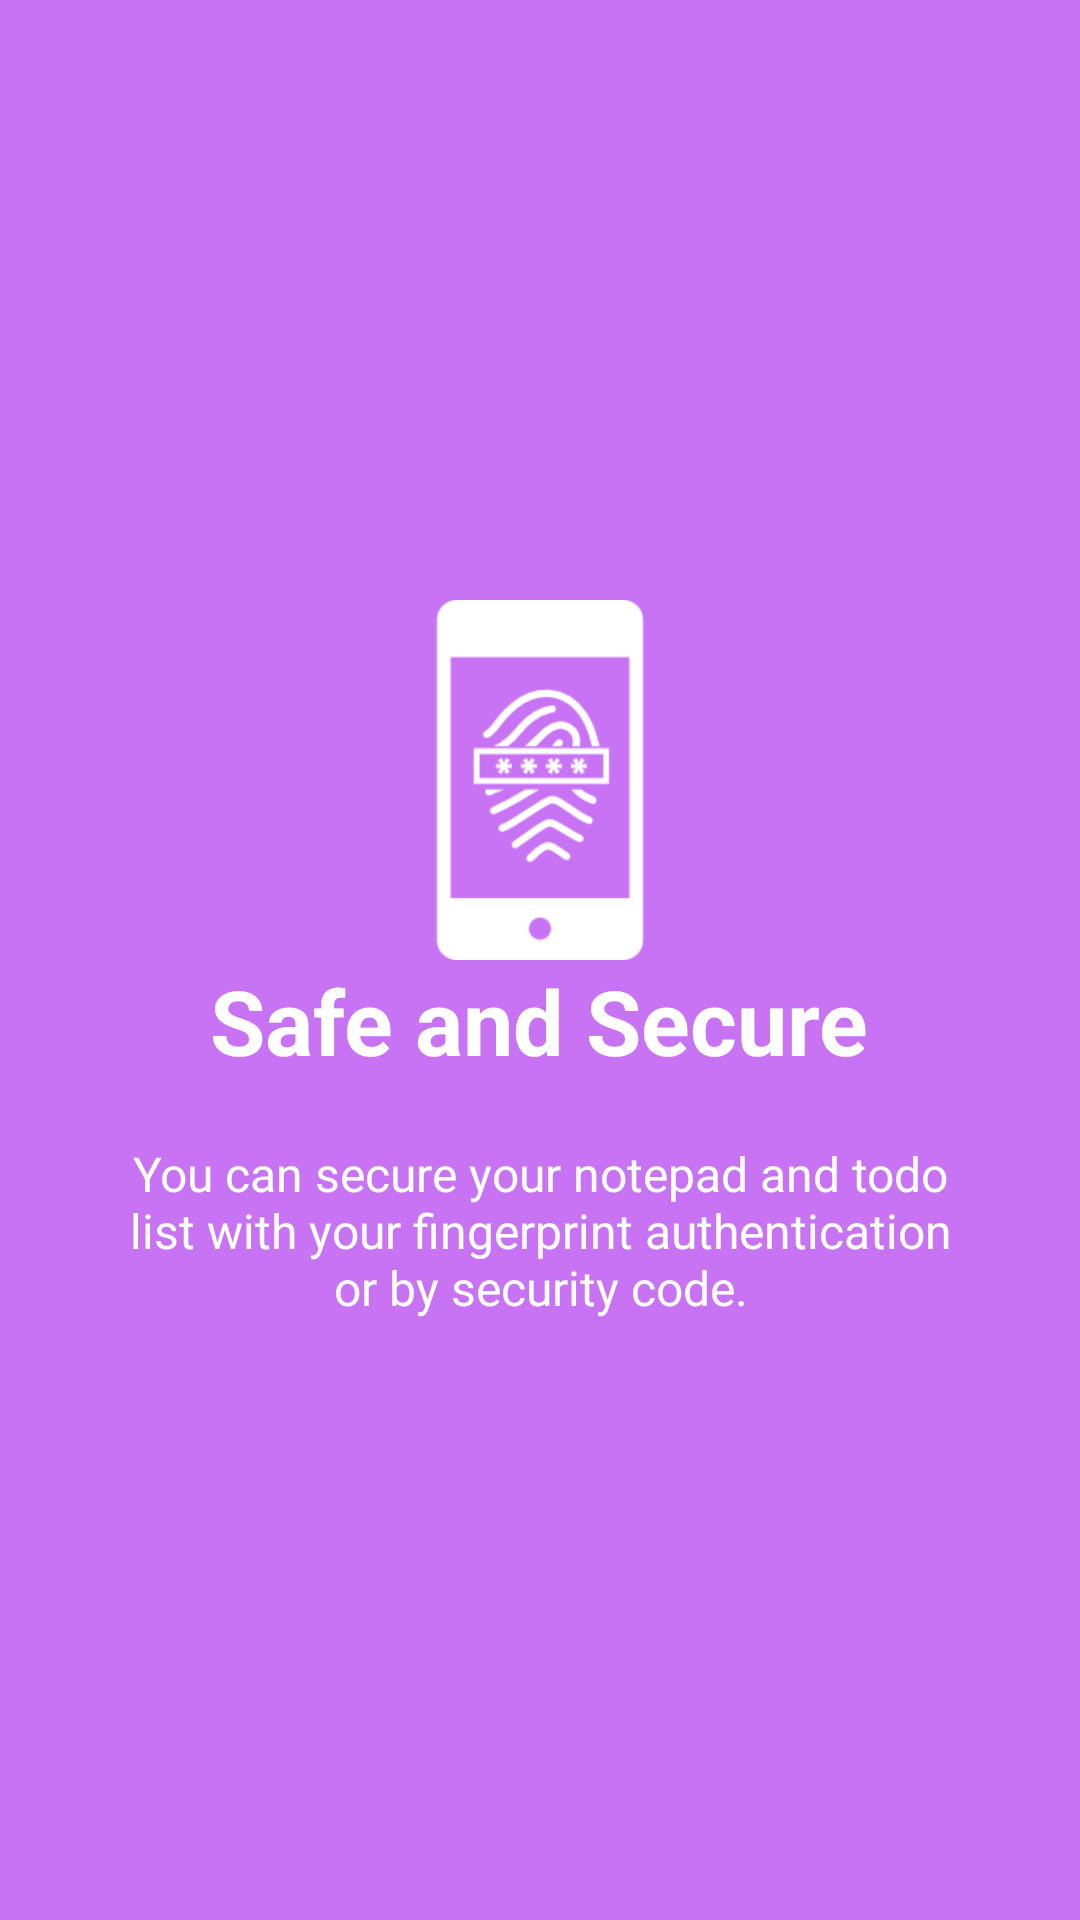

Reconstruct the res/layout file that produces this screen, plus the resources it refers to.
<!-- AndroidManifest.xml: application theme AppTheme -->
<!-- res/layout/welcome_slide4.xml -->
<?xml version="1.0" encoding="utf-8"?>
<RelativeLayout xmlns:android="http://schemas.android.com/apk/res/android"
    android:layout_width="match_parent"
    android:layout_height="match_parent"
    android:background="@color/bg_screen4">

    <LinearLayout
        android:layout_width="wrap_content"
        android:layout_height="wrap_content"
        android:layout_centerInParent="true"
        android:gravity="center_horizontal"
        android:orientation="vertical">

        <ImageView
            android:layout_width="@dimen/img_width_height"
            android:layout_height="@dimen/img_width_height"
            android:src="@drawable/slide_four_secure"/>

        <TextView
            android:layout_width="wrap_content"
            android:layout_height="wrap_content"
            android:text="Safe and Secure"
            android:textColor="@android:color/white"
            android:textSize="@dimen/slide_title"
            android:textStyle="bold" />

        <TextView
            android:layout_width="wrap_content"
            android:layout_height="wrap_content"
            android:layout_marginTop="20dp"
            android:paddingLeft="@dimen/desc_padding"
            android:paddingRight="@dimen/desc_padding"
            android:text="You can secure your notepad and todo list with your fingerprint authentication or by security code."
            android:textAlignment="center"
            android:textColor="@android:color/white"
            android:textSize="@dimen/slide_desc" />

    </LinearLayout>

</RelativeLayout>
<!-- resources referenced by this layout -->
<resources>
  <color name="bg_screen4">#c873f4</color>
  <dimen name="desc_padding">40dp</dimen>
  <dimen name="img_width_height">120dp</dimen>
  <dimen name="slide_desc">16dp</dimen>
  <dimen name="slide_title">30dp</dimen>
  <!-- drawable slide_four_secure: png bitmap (drawable, 5725 bytes) -->
  <style name="AppTheme" parent="Theme.AppCompat.Light.DarkActionBar">
          
          <item name="colorPrimary">@color/colorPrimary</item>
          <item name="colorPrimaryDark">@color/colorPrimaryDark</item>
          <item name="colorAccent">@color/colorAccent</item>
      </style>
  <color name="colorPrimary">#39b4c8</color>
  <color name="colorPrimaryDark">#36479b</color>
  <color name="colorAccent">#388eb9</color>
</resources>
